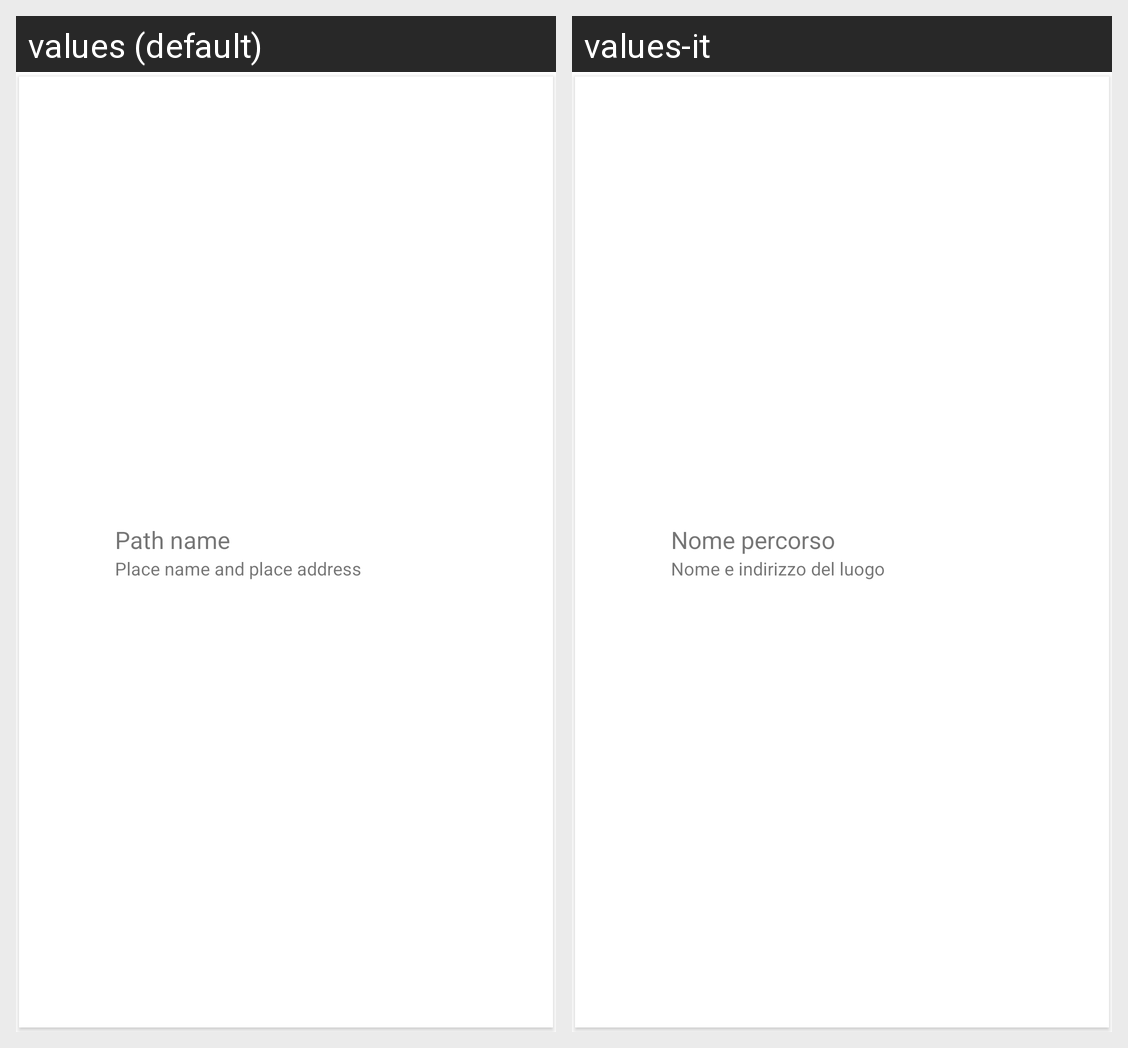

Strings drawn on this Android screen and how each of the app's shown locales translates them:
Android screen res/layout/component_card_curator_path.xml rendered under 2 locales, left to right: values (default), values-it. Device: Nexus 5 (rendered at 1080×1920; each locale shown at half size, 540×960, under a caption strip naming it); theme Theme.ECultureTool.
Strings drawn on this screen, with the default value and each locale's value (text and hints the layout hard-codes, and strings that could not be matched under every locale, appear in the picture but are not listed):

path_name
  values: Path name
  values-it: Nome percorso

place_name_and_address
  values: Place name and place address
  values-it: Nome e indirizzo del luogo
